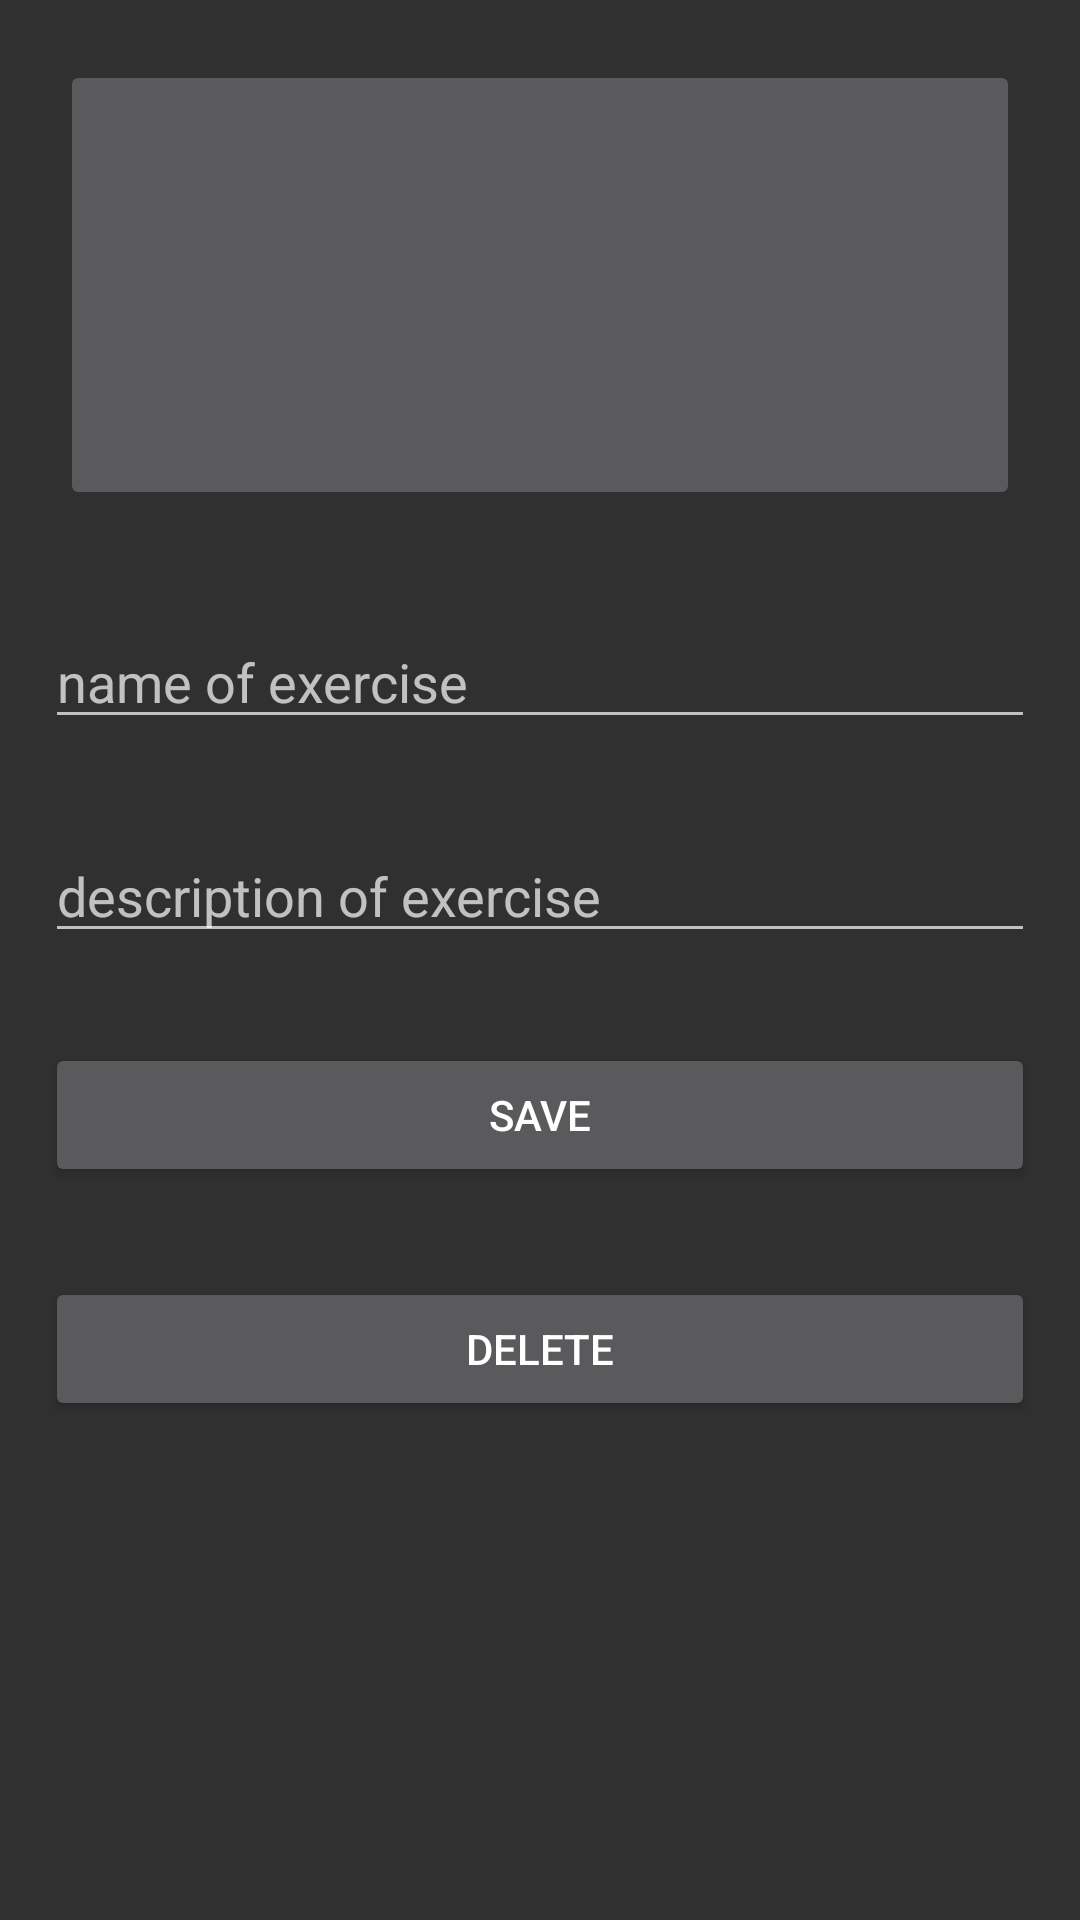

Produce the Android XML layout that renders to this screen, including the resource entries it uses.
<!-- AndroidManifest.xml: application theme Theme.Design.NoActionBar -->
<!-- res/layout/activity_detail_exercise.xml -->
<?xml version="1.0" encoding="utf-8"?>
<LinearLayout xmlns:android="http://schemas.android.com/apk/res/android"
    xmlns:app="http://schemas.android.com/apk/res-auto"
    xmlns:tools="http://schemas.android.com/tools"
    android:orientation="vertical"
    android:layout_width="match_parent"
    android:layout_height="match_parent">

    <ImageButton
        android:src="@drawable/baseline_fitness_center_black_24"
        android:scaleType="centerCrop"
        android:id="@+id/imageButtonImageOfExercise"
        android:layout_width="match_parent"
        android:layout_height="150dp"
        android:layout_margin="20dp"/>

    <EditText
        android:id="@+id/nameEditText"
        android:hint="name of exercise"
        android:layout_width="match_parent"
        android:layout_height="wrap_content"
        android:layout_margin="15dp"/>

    <EditText
        android:id="@+id/descriptionEditText"
        android:hint="description of exercise"
        android:layout_width="match_parent"
        android:layout_height="wrap_content"
        android:layout_margin="15dp"/>

    <Button
        android:id="@+id/changeDataInBaseButton"
        android:text="Save"
        android:layout_width="match_parent"
        android:layout_height="wrap_content"
        android:layout_margin="15dp"/>

    <Button
        android:id="@+id/deleteDataFromBaseButton"
        android:text="Delete"
        android:layout_width="match_parent"
        android:layout_height="wrap_content"
        android:layout_margin="15dp"/>


</LinearLayout>
<!-- resources referenced by this layout -->
<resources>

</resources>
